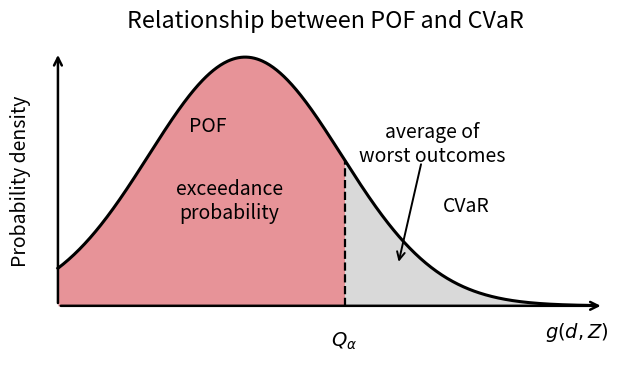

Here is the Python script that generated this plot:
import numpy as np
import matplotlib.pyplot as plt
from scipy.special import erf

# ---------------- 全局样式 ----------------
plt.rcParams["figure.figsize"] = (6.5, 4.0)
plt.rcParams["font.size"] = 14

fig, ax = plt.subplots()

# ---------------- 构造一个右偏的 "pdf" ----------------
x = np.linspace(0.0, 1.0, 600)
mu, sigma = 0.35, 0.18
pdf = np.exp(- (x - mu) ** 2 / (2 * sigma ** 2))
pdf /= pdf.max()

alpha = 0.85
cdf = 0.5 * (1 + erf((x - mu) / (sigma * np.sqrt(2))))
idx = np.argmin(np.abs(cdf - alpha))
q_alpha = x[idx]

ax.set_xlim(-0.05, 1.05)
ax.set_ylim(-0.25, 1.05)

# ---------------- 填色区域 ----------------
mask_left = x <= q_alpha
mask_right = x >= q_alpha

ax.fill_between(x[mask_left], 0, pdf[mask_left],
                color="#e68d93", alpha=0.95, linewidth=0)
ax.fill_between(x[mask_right], 0, pdf[mask_right],
                color="#d7d7d7", alpha=0.95, linewidth=0)

ax.plot(x, pdf, color="black", linewidth=2.2)

# ---------------- 自定义带箭头坐标轴 ----------------
ax.set_xticks([])
ax.set_yticks([])
for spine in ax.spines.values():
    spine.set_visible(False)

ax.annotate("", xy=(1.02, 0), xytext=(0, 0),
            arrowprops=dict(arrowstyle="->", linewidth=1.8))
ax.annotate("", xy=(0, 1.02), xytext=(0, 0),
            arrowprops=dict(arrowstyle="->", linewidth=1.8))

ax.text(-0.07, 0.5, "Probability density",
        rotation=90, va="center", ha="center")
ax.text(1.03, -0.06, r"$g(d, Z)$",
        va="top", ha="right")

# ---------------- Q_alpha ----------------
ax.vlines(q_alpha, 0, pdf[mask_right][0],
          linestyles="--", linewidth=1.6, color="black")
ax.text(q_alpha, -0.10, r"$Q_\alpha$", ha="center", va="top")

# ---------------- 内部文字 ----------------
# POF：回到曲线内部（新版）
ax.text(0.28, 0.72, "POF",
        ha="center", va="center")

ax.text(0.32, 0.42, "exceedance\nprobability",
        ha="center", va="center")

# ---------------- CVaR ----------------
ax.text(0.70, 0.65, "average of\nworst outcomes",
        ha="center", va="center")

ax.text(0.72, 0.40, "CVaR",
        ha="left", va="center")

ax.annotate(
    "",
    xy=(q_alpha + 0.10, pdf[mask_right][len(pdf[mask_right]) // 3]),
    xytext=(0.68, 0.58),
    arrowprops=dict(arrowstyle="->", linewidth=1.4),
)

# ---------------- 标题 ----------------
ax.set_title("Relationship between POF and CVaR", pad=12)

plt.tight_layout()
plt.savefig("pof_cvar.png", dpi=300, bbox_inches="tight")
plt.show()
